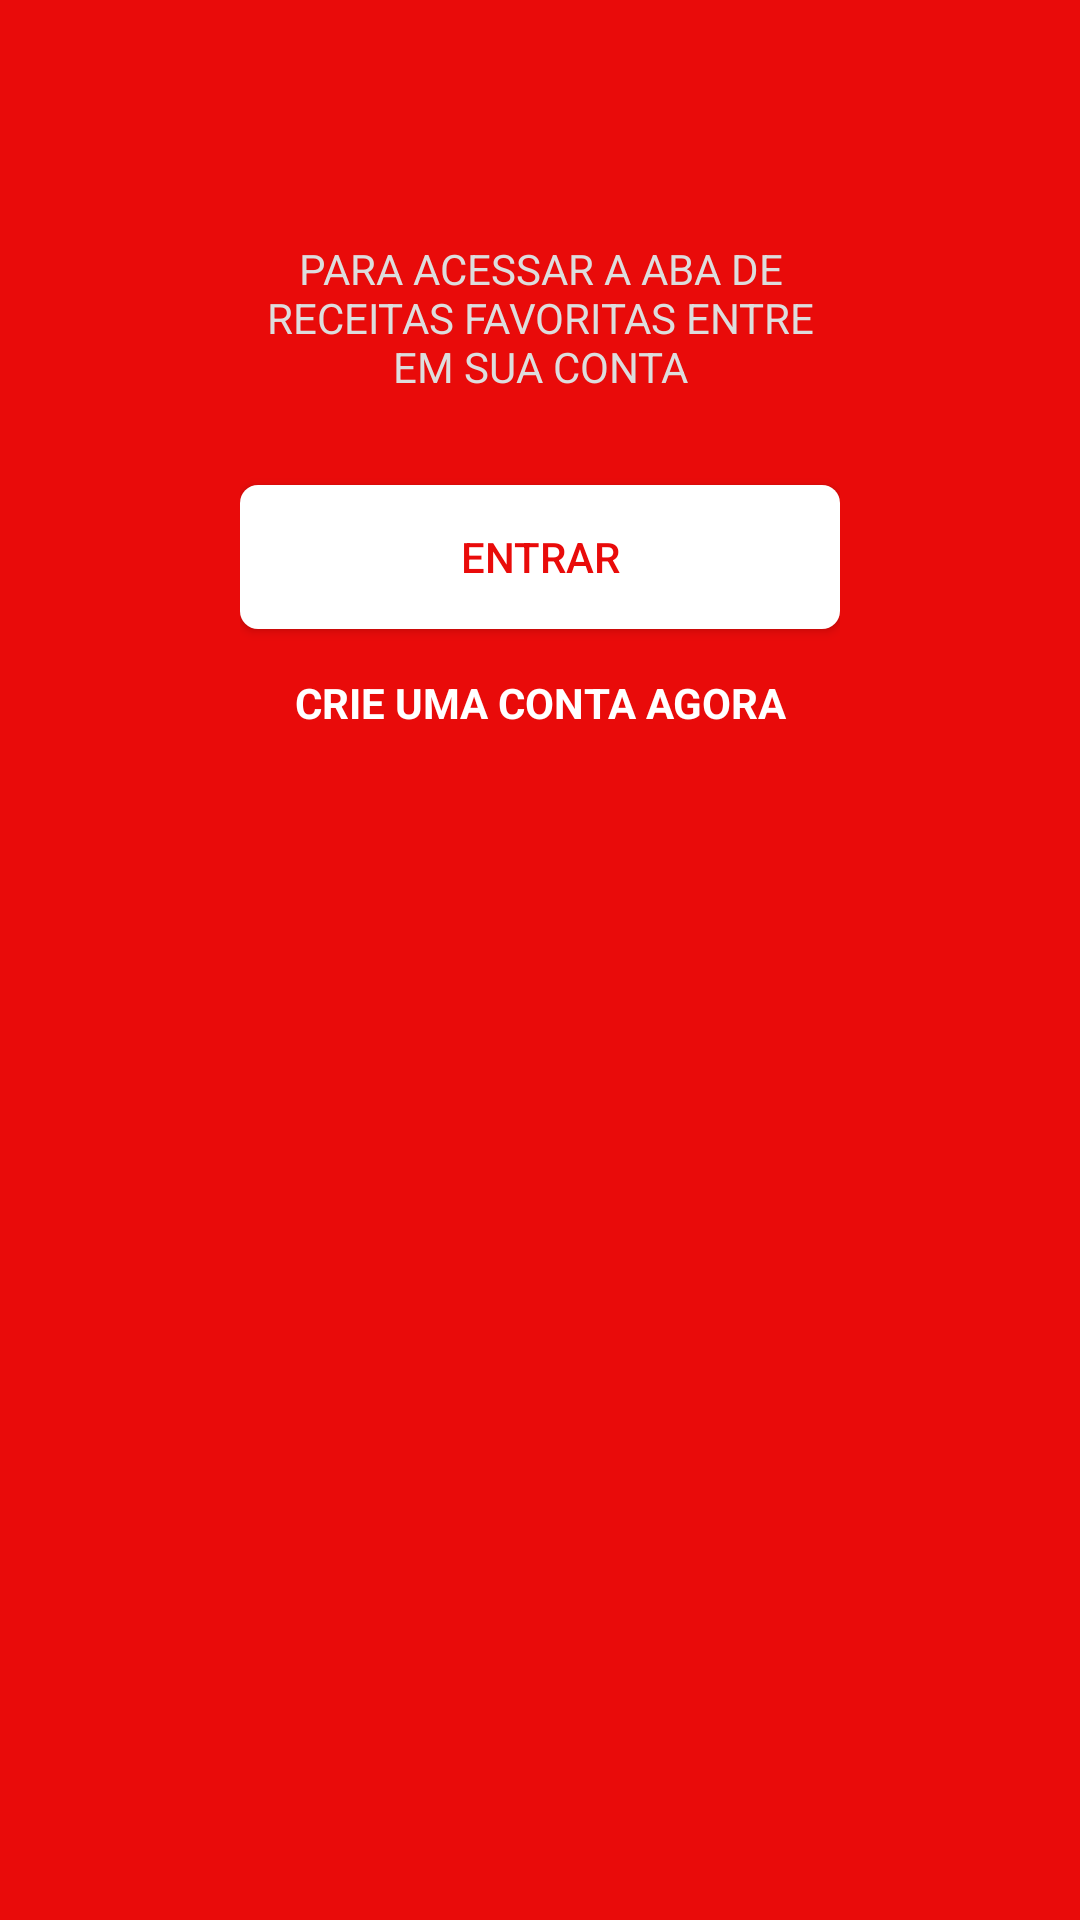

The Android layout XML behind this screen, and the referenced resources:
<!-- AndroidManifest.xml: application theme AppTheme -->
<!-- res/layout/fragment_favorite.xml -->
<?xml version="1.0" encoding="utf-8"?>
<RelativeLayout xmlns:android="http://schemas.android.com/apk/res/android"
    xmlns:tools="http://schemas.android.com/tools"
    android:layout_width="match_parent"
    android:layout_height="match_parent"
    android:background="#e90b0a"
    android:orientation="vertical"
    tools:context=".fragments.FavoriteFragment">

    <LinearLayout
        android:layout_width="wrap_content"
        android:layout_height="match_parent"
        android:layout_centerInParent="true"
        android:orientation="vertical">

        <TextView
            android:layout_width="200dp"
            android:layout_height="wrap_content"
            android:layout_marginTop="80dp"
            android:layout_marginBottom="30dp"
            android:text="PARA ACESSAR A ABA DE RECEITAS FAVORITAS ENTRE EM SUA CONTA"
            android:textAlignment="center"
            android:textColor="#DDDDDD" />

        <Button
            android:id="@+id/btnEntrar"
            android:layout_width="match_parent"
            android:layout_height="wrap_content"
            android:layout_marginBottom="15dp"
            android:background="@drawable/rounded_corners"
            android:text="ENTRAR"
            android:textColor="@drawable/button_text_color"/>

        <TextView
            android:id="@+id/txtCadastro"
            android:layout_width="match_parent"
            android:layout_height="wrap_content"
            android:text="CRIE UMA CONTA AGORA"
            android:textAlignment="center"
            android:textColor="#FFFFFF"
            android:textStyle="bold" />

    </LinearLayout>

</RelativeLayout>
<!-- resources referenced by this layout -->
<resources>
  <!-- drawable button_text_color (drawable) -->
  <?xml version="1.0" encoding="utf-8"?>
  <selector xmlns:android="http://schemas.android.com/apk/res/android">
      <item android:color ="#e90b0a" android:state_pressed="true"/>
      <item android:color = "#e90b0a"/>
  </selector>
  <!-- drawable rounded_corners (drawable) -->
  <?xml version="1.0" encoding="utf-8"?>
  <selector xmlns:android="http://schemas.android.com/apk/res/android">
      <item android:state_pressed="true">
          <shape>
              <solid android:color="#e90b0a" />
              <corners android:radius="6dp" />
          </shape>
      </item>
      <item>
      <shape>
          <corners android:radius="6dp" />
          <solid android:color="#FFF" />
      </shape>
  </item>
  </selector>
  <style name="AppTheme" parent="Theme.AppCompat.Light.NoActionBar" />
</resources>
